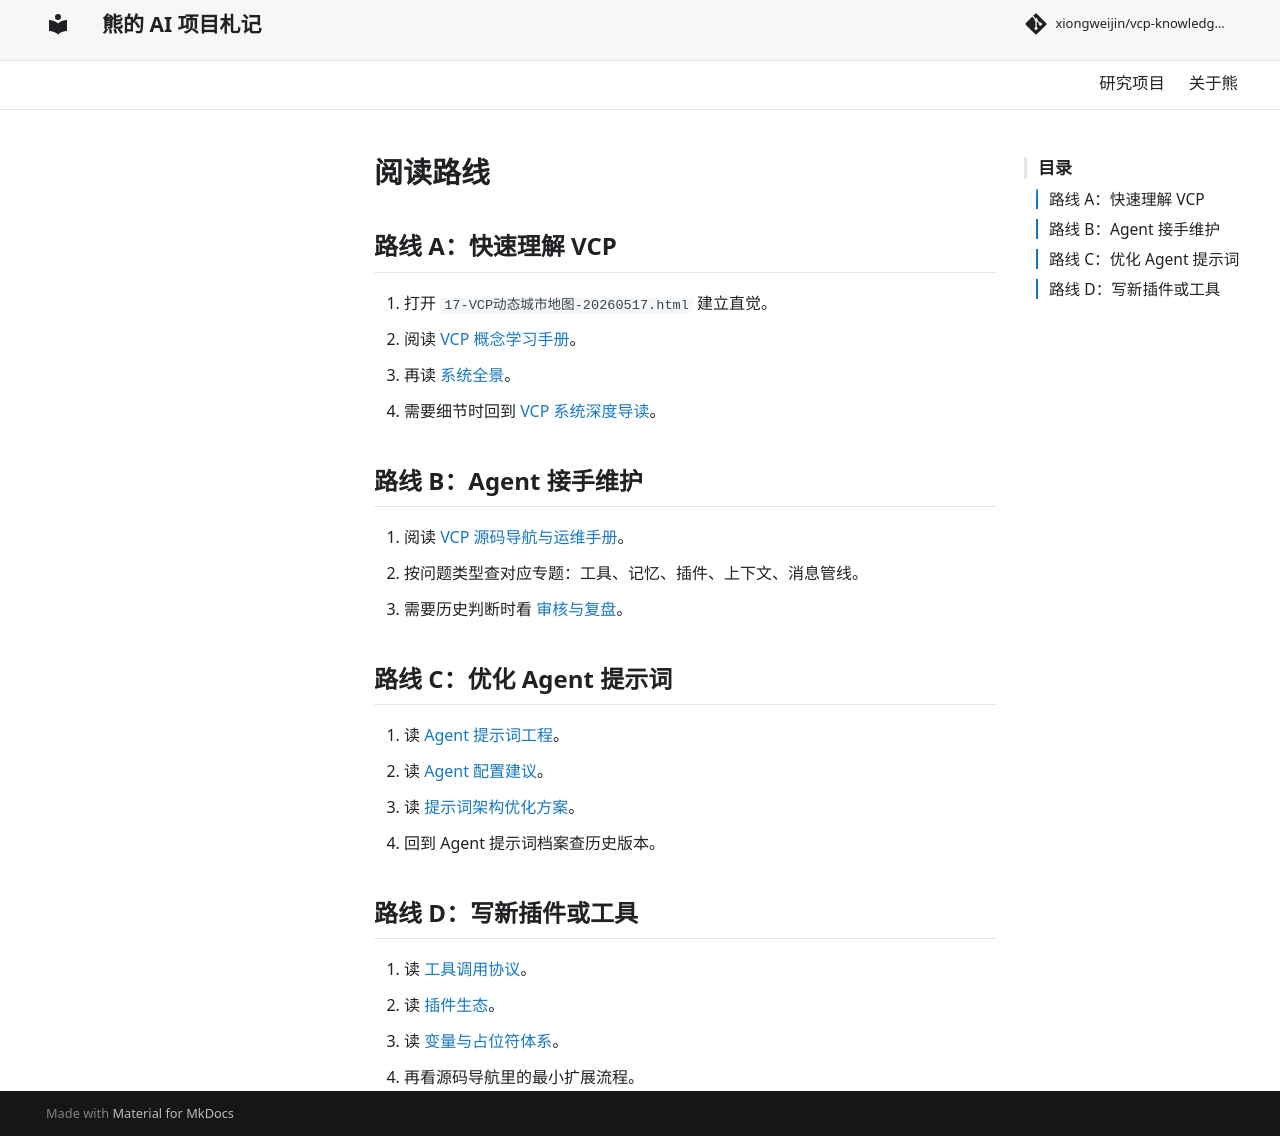

repository: xiongweijin/vcp-knowledge-site · page: reading-routes/index.html · generator: mkdocs

# 阅读路线

## 路线 A：快速理解 VCP

1. 打开 `17-VCP动态城市地图-20260517.html` 建立直觉。
2. 阅读 [VCP 概念学习手册](vcp-system/15-human-guide.md)。
3. 再读 [系统全景](vcp-system/01-system-overview.md)。
4. 需要细节时回到 [VCP 系统深度导读](vcp-system/14-deep-guide.md)。

## 路线 B：Agent 接手维护

1. 阅读 [VCP 源码导航与运维手册](vcp-system/16-agent-ops-guide.md)。
2. 按问题类型查对应专题：工具、记忆、插件、上下文、消息管线。
3. 需要历史判断时看 [审核与复盘](review/index.md)。

## 路线 C：优化 Agent 提示词

1. 读 [Agent 提示词工程](vcp-system/07-agent-prompt.md)。
2. 读 [Agent 配置建议](vcp-system/11-agent-config.md)。
3. 读 [提示词架构优化方案](vcp-system/12-prompt-architecture.md)。
4. 回到 Agent 提示词档案查历史版本。

## 路线 D：写新插件或工具

1. 读 [工具调用协议](vcp-system/05-tool-protocol.md)。
2. 读 [插件生态](vcp-system/06-plugins.md)。
3. 读 [变量与占位符体系](vcp-system/02-placeholders.md)。
4. 再看源码导航里的最小扩展流程。
